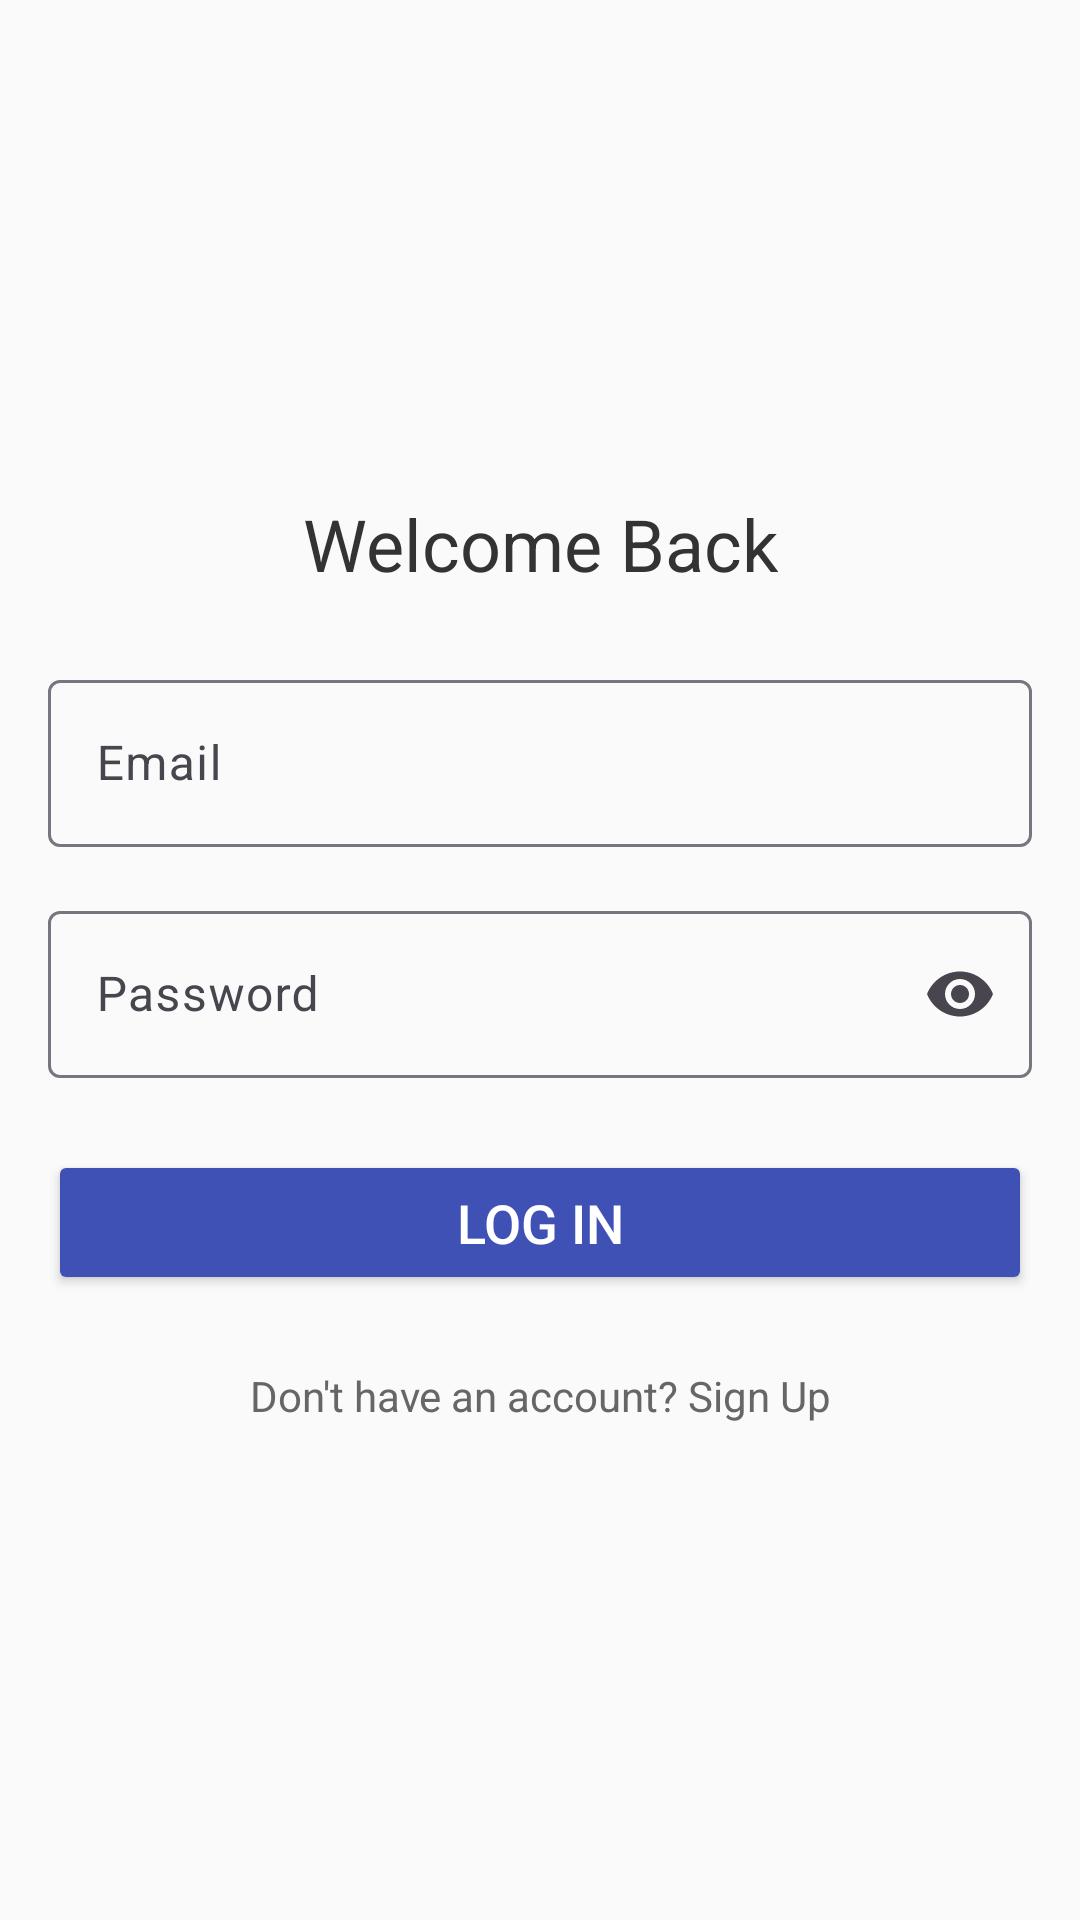

Here is an Android app screen rendered from its layout file. Give the layout XML and the strings, colors and styles it references.
<!-- AndroidManifest.xml: application theme Theme.CalorieCheckApp -->
<!-- res/layout/login.xml -->
<?xml version="1.0" encoding="utf-8"?>
<LinearLayout xmlns:android="http://schemas.android.com/apk/res/android"
    xmlns:app="http://schemas.android.com/apk/res-auto"
    android:layout_width="match_parent"
    android:layout_height="match_parent"
    android:orientation="vertical"
    android:padding="16dp"
    android:gravity="center"
    android:background="#FAFAFA">

    
    <TextView
        android:layout_width="wrap_content"
        android:layout_height="wrap_content"
        android:text="Welcome Back"
        android:textSize="24sp"
        android:textColor="#333333"
        android:layout_marginBottom="24dp"
        android:gravity="center" />

    
    <com.google.android.material.textfield.TextInputLayout
        android:layout_width="match_parent"
        android:layout_height="wrap_content"
        android:layout_marginBottom="16dp"
        android:hint="Email"
        app:endIconMode="clear_text">

        <com.google.android.material.textfield.TextInputEditText
            android:id="@+id/emailEditText"
            android:layout_width="match_parent"
            android:layout_height="wrap_content"
            android:inputType="textEmailAddress"
            android:textColor="#333333"
            android:textSize="16sp" />
    </com.google.android.material.textfield.TextInputLayout>

    
    <com.google.android.material.textfield.TextInputLayout
        android:layout_width="match_parent"
        android:layout_height="wrap_content"
        android:layout_marginBottom="24dp"
        android:hint="Password"
        app:endIconMode="password_toggle">

        <com.google.android.material.textfield.TextInputEditText
            android:id="@+id/passwordEditText"
            android:layout_width="match_parent"
            android:layout_height="wrap_content"
            android:inputType="textPassword"
            android:textColor="#333333"
            android:textSize="16sp" />
    </com.google.android.material.textfield.TextInputLayout>

    
    <Button
        android:id="@+id/loginButton"
        android:layout_width="match_parent"
        android:layout_height="wrap_content"
        android:text="Log In"
        android:textSize="18sp"
        android:backgroundTint="#3F51B5"
        android:textColor="#FFFFFF"
        android:layout_marginBottom="16dp"
        android:padding="12dp" />

    
    <TextView
        android:layout_width="wrap_content"
        android:layout_height="wrap_content"
        android:text="Don't have an account? Sign Up"
        android:textSize="14sp"
        android:textColor="#666666"
        android:layout_marginTop="8dp"
        android:gravity="center" />

</LinearLayout>
<!-- resources referenced by this layout -->
<resources>
  <style name="Theme.CalorieCheckApp" parent="Base.Theme.CalorieCheckApp" />
  <style name="Base.Theme.CalorieCheckApp" parent="Theme.Material3.DayNight.NoActionBar">
          
          
      </style>
</resources>
